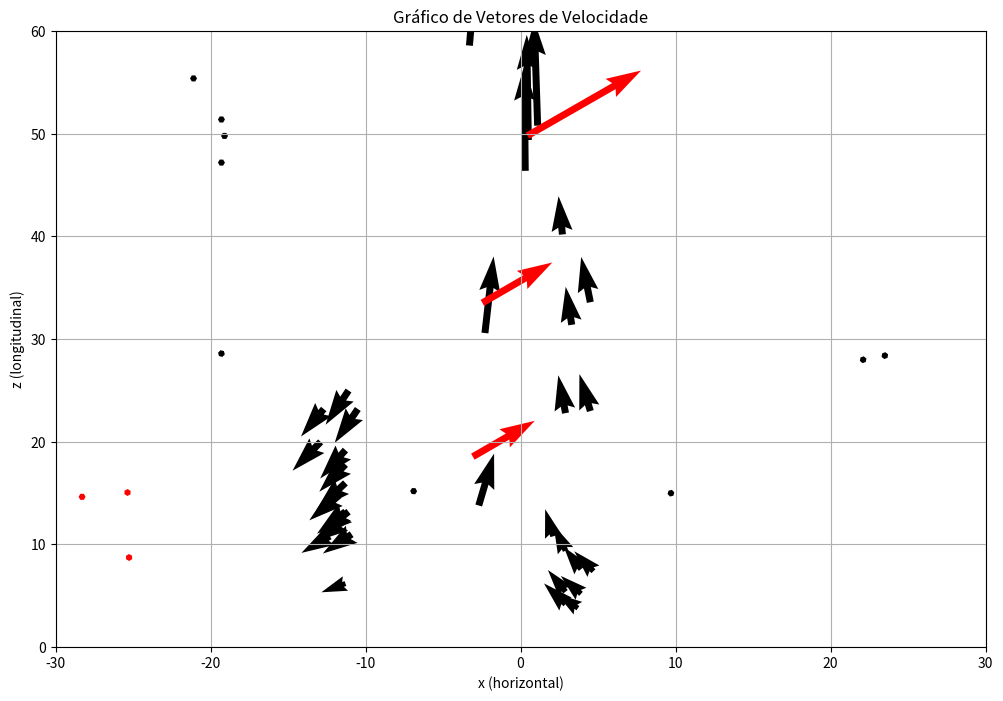

Write Python code to recreate this figure.
import matplotlib.pyplot as plt
import numpy as np

# Dados fornecidos
data = np.array([
    [2.9036138859, 0.0000000000, 4.1969281670, -1.3895690441, 2.0124793053],
    [3.7036138382, 0.0000000000, 3.7969283100, -1.3550258875, 1.3916481733],
    [2.9036138859, 0.0000000000, 5.3969284531, -1.1370334625, 2.1172347069],
    [3.9036138859, 0.0000000000, 5.1969281670, -1.3054301739, 1.7405734062],
    [3.9036138859, 0.0000000000, 7.5969282623, -1.1084170341, 2.1599922180],
    [4.7036135998, 0.0000000000, 7.3969284531, -1.2328360081, 1.9410610199],
    [2.9036138859, 0.0000000000, 9.3969279762, -0.7709200382, 2.4988441467],
    [2.1036136952, 0.0000000000, 10.7969285484, -0.5135709047, 2.6412217617],
    [-11.2963864002, 0.0000000000, 6.1969281670, -1.5523817539, -0.8517492414],
    [-2.6963862571, 0.0000000000, 13.7969285484, 0.9904595613, 5.0623488426],
    [-10.8963858280, 0.0000000000, 10.9969283577, -1.8565123081, -1.8735446930],
    [-12.2963864002, 0.0000000000, 10.7969285484, -1.8381676674, -1.6140011549],
    [-6.8963863048, 0.0000000000, 15.1969281670, 0.0487749875, 0.1074463427],
    [-11.4963862094, 0.0000000000, 12.1969281670, -1.8542839289, -1.9671534300],
    [-11.0963865909, 0.0000000000, 13.1969281670, -1.9550620317, -2.3249385357],
    [-11.2963864002, 0.0000000000, 13.1969281670, -1.8369629383, -2.1458325386],
    [9.7036135998, 0.0000000000, 14.9969283577, 0.1997362971, -0.3088705540],
    [-11.6963860187, 0.0000000000, 14.7969285484, -1.9318493605, -2.4437069893],
    [-11.2963864002, 0.0000000000, 15.9969283577, -1.8726806641, -2.6515834332],
    [-11.2963864002, 0.0000000000, 17.7969275948, -1.6863492727, -2.6563730240],
    [-11.2963864002, 0.0000000000, 19.1969291206, -1.6299235821, -2.7694280148],
    [2.9036138859, 0.0000000000, 22.7969275948, -0.4685886800, 3.6840763092],
    [4.5036137906, 0.0000000000, 22.9969283577, -0.7049562335, 3.6031095982],
    [-12.8963858280, 0.0000000000, 19.9969283577, -1.8113100529, -2.8082327843],
    [-10.4963862094, 0.0000000000, 23.1969291206, -1.4965391159, -3.3066387177],
    [-12.6963860187, 0.0000000000, 23.1969291206, -1.4658889771, -2.6778445244],
    [-11.0963865909, 0.0000000000, 24.9969283577, -1.4777116776, -3.3281793594],
    [-2.2963861618, 0.0000000000, 30.5969287392, 0.5606696010, 7.4593434334],
    [3.3036137429, 0.0000000000, 31.3969279762, -0.3892343044, 3.7036232948],
    [4.5036137906, 0.0000000000, 33.5969268318, -0.5911929011, 4.4142398834],
    [-19.2963854465, 0.0000000000, 28.5969287392, -0.0262768194, -0.0389387086],
    [22.1036141720, 0.0000000000, 27.9969283577, 0.1114601195, -0.1412164420],
    [23.5036137906, 0.0000000000, 28.3969279762, 0.1179817691, -0.1425822228],
    [2.7036138382, 0.0000000000, 40.1969291206, -0.2504667342, 3.7291715145],
    [0.3036138025, 0.0000000000, 46.3969298836, -0.0662580207, 10.2479066849],
    [0.5036137906, 0.0000000000, 49.3969298836, -0.1037160456, 10.2471456528],
    [1.1036138144, 0.0000000000, 50.7969275948, -0.2217961103, 10.2429466248],
    [-19.2963854465, 0.0000000000, 47.1969291206, -0.0109260222, -0.0267206356],
    [-19.0963865909, 0.0000000000, 49.7969275948, -0.0149953198, -0.0390977450],
    [-19.2963854465, 0.0000000000, 51.3969298836, -0.0161857214, -0.0431060195],
    [-3.2963861618, 0.0000000000, 58.5969268318, 0.5614022613, 9.9691429138],
    [-21.0963865909, 0.0000000000, 55.3969298836, -0.0153955836, -0.0404225290],
    [0.3036138025, 0.0000000000, 64.3969298836, 0.0000237037, -0.0050883945],
    [10.5036137906, 0.0000000000, 64.7969314095, 0.0203987248, -0.1258892864],
    [1.1036138144, 0.0000000000, 75.9969283577, -0.1880899370, 12.9953050613],
    [-23.8963858280, 0.0000000000, 73.9969283577, 0.0009583017, 0.0029671269],
    [-26.0963865909, 0.0000000000, 75.5969268318, 0.0064270524, 0.0186162870],
    [-26.6963869724, 0.0000000000, 77.3969298836, 0.0063556847, 0.0184243433],
    [-22.2963854465, 0.0000000000, 79.9969283577, -0.0081727086, -0.0293191317],
    [-22.0963865909, 0.0000000000, 81.1969253060, -0.0093218591, -0.0342504494],
    [25.3036130276, 0.0000000000, 81.7969314095, -0.0013220875, 0.0042745755],
    [-4.0963861141, 0.0000000000, 85.9969283577, 0.0022878794, 0.0479896665],
    [-27.0963865909, 0.0000000000, 82.3969298836, 0.1507470012, 0.4583598375],
    [-21.4963862094, 0.0000000000, 84.7969314095, 0.0623923168, 0.2460869104],
    [-43.4963862094, 0.0000000000, 76.5969268318, -0.0230115615, -0.0405215099],
    [-23.6963869724, 0.0000000000, 85.7969314095, 0.0732628778, 0.2652301788],
    [-21.8963858280, 0.0000000000, 86.9969283577, 0.0023724942, 0.0094249770],
    [-44.0963846836, 0.0000000000, 78.7969314095, 0.0809345916, 0.1446178108],
    [25.1036141720, 0.0000000000, 89.1969253060, 0.0113847479, -0.0404589400],
    [24.5036137906, 0.0000000000, 93.5969268318, 0.0056995903, -0.0217747632],
    [-20.8963858280, 0.0000000000, 95.1969253060, -0.0049022408, -0.0223298240],
    [25.5036137906, 0.0000000000, 95.1969253060, 0.0073997243, -0.0276256334]
])
data_an = np.array([
    [-39.25878936434303, -1.502732865645776, 9.75216617112375, 0.0, 0.0],
    [0.45043029475237056, 1.6020622730688672, 49.8200428706985, -7.327425302929777, 6.344082921574281],
    [-39.05162059915872, -0.819174934277277, 29.26519588609108, -0.037968334857157574, 0.03197333461647005],
    [-36.18971855801561, -0.7659051357333873, 29.265007565502575, 0.0, 0.0],
    [-2.460575491827871, 0.553437983926966, 33.53182367980115,  -4.510797319124676, 3.9352752277112786],
    [-3.075068705722195, -0.005624226289286716, 18.55462736222598,  -3.995304849828897, 3.4912465942697555],
    [-28.287025247020054, -1.0615274772428627, 14.642998713653622,  0.0, 0.0],
    [-30.68455559295299, -0.560590660043333, 28.989877243337574, 0.0, 0.0],
    [-25.254977274021098, -1.1469988844980885, 8.734128709331706, 0.23916563732577215, 0.19724018695792023],
    [-31.122894881787435, -1.340502402379134, 9.539816823327794, 0.04396333509761791, 0.035970001443670796],
    [-2.667354462248329, 2.3010455224404276, 62.352591718642806, -6.464608592782404, 6.000995240842793],
    [-25.355572657899902, -1.0159286210818146, 15.063506100101751, -0.03716119464423485, 0.0295383854864042]])
# Extraindo colunas
x = data[:, 0]
z = data[:, 2]
vx = data[:, 3]
vz = data[:, 4]

x_an = data_an[:, 0]
z_an = data_an[:, 2]
vx_an = - data_an[:, 3]
vz_an = data_an[:, 4]
# Criando o gráfico
plt.figure(figsize=(12, 8))
plt.quiver(x, z, vx, vz, angles='xy', scale_units='xy', scale=1)
plt.quiver(x_an, z_an, vx_an, vz_an, angles='xy', scale_units='xy', scale=1, color='red')
plt.xlim(-30,30)
plt.ylim(0,60)
plt.title('Gráfico de Vetores de Velocidade')
plt.xlabel('x (horizontal)')
plt.ylabel('z (longitudinal)')
plt.grid(True)
plt.show()
